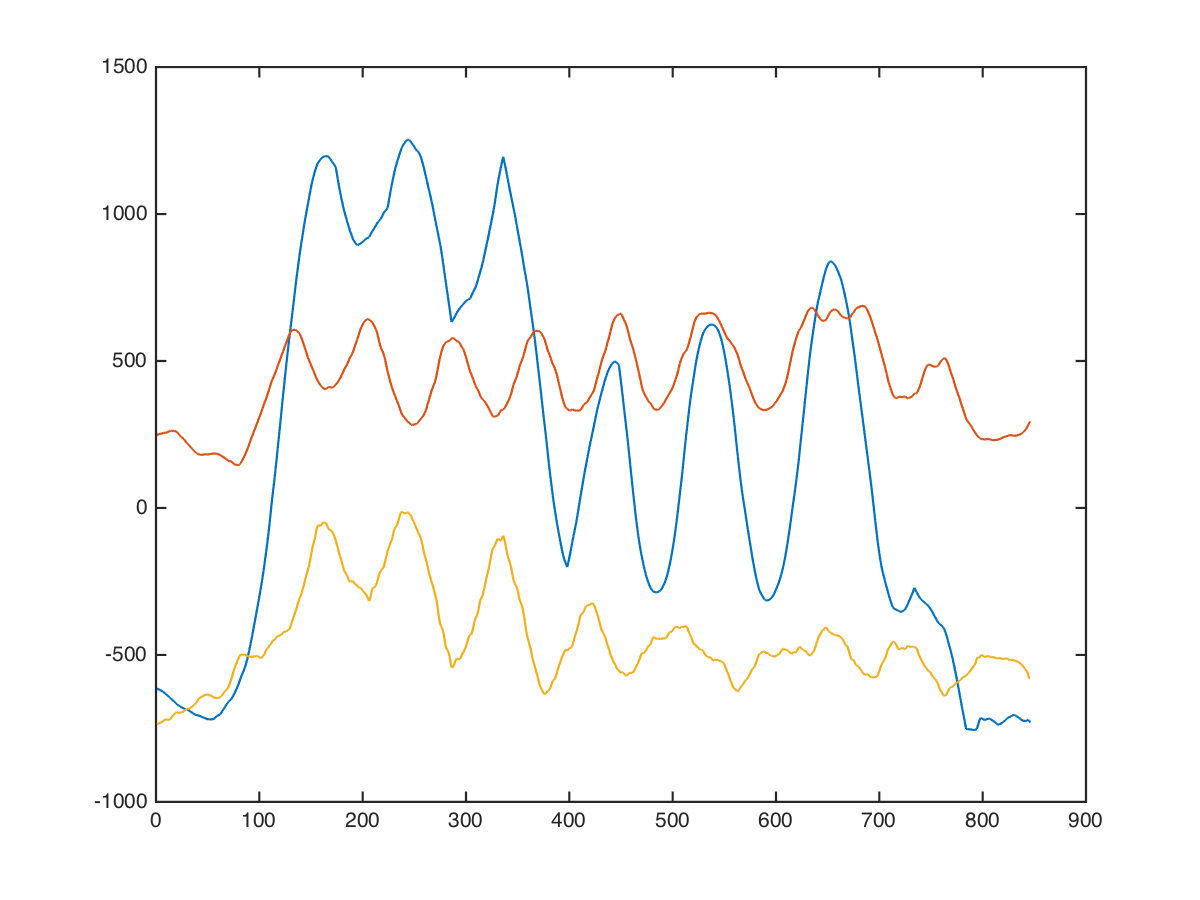

The table this chart was drawn from, first rows:
arms, straight-bar-triceps-extension, 60, 13, -552, 152, -840
arms, straight-bar-triceps-extension, 60, 13, -552, 148, -780
arms, straight-bar-triceps-extension, 60, 13, -554, 146, -706
arms, straight-bar-triceps-extension, 60, 13, -574, 160, -726
arms, straight-bar-triceps-extension, 60, 13, -582, 173, -731
arms, straight-bar-triceps-extension, 60, 13, -576, 183, -721
arms, straight-bar-triceps-extension, 60, 13, -576, 193, -752
arms, straight-bar-triceps-extension, 60, 13, -574, 204, -766
arms, straight-bar-triceps-extension, 60, 13, -570, 220, -730
arms, straight-bar-triceps-extension, 60, 13, -586, 228, -706
arms, straight-bar-triceps-extension, 60, 13, -606, 230, -678
arms, straight-bar-triceps-extension, 60, 13, -586, 204, -584
arms, straight-bar-triceps-extension, 60, 13, -586, 212, -631
arms, straight-bar-triceps-extension, 60, 13, -606, 252, -821
arms, straight-bar-triceps-extension, 60, 13, -622, 288, -872
arms, straight-bar-triceps-extension, 60, 13, -634, 312, -866
arms, straight-bar-triceps-extension, 60, 13, -638, 312, -766
arms, straight-bar-triceps-extension, 60, 13, -630, 319, -736
arms, straight-bar-triceps-extension, 60, 13, -616, 326, -731
arms, straight-bar-triceps-extension, 60, 13, -610, 312, -681
arms, straight-bar-triceps-extension, 60, 13, -613, 312, -671
arms, straight-bar-triceps-extension, 60, 13, -623, 326, -701
arms, straight-bar-triceps-extension, 60, 13, -638, 332, -744
arms, straight-bar-triceps-extension, 60, 13, -645, 322, -772
arms, straight-bar-triceps-extension, 60, 13, -635, 278, -756
arms, straight-bar-triceps-extension, 60, 13, -632, 243, -728
arms, straight-bar-triceps-extension, 60, 13, -632, 224, -698
arms, straight-bar-triceps-extension, 60, 13, -638, 310, -724
arms, straight-bar-triceps-extension, 60, 13, -630, 327, -726
arms, straight-bar-triceps-extension, 60, 13, -610, 277, -706
arms, straight-bar-triceps-extension, 60, 13, -590, 272, -704
arms, straight-bar-triceps-extension, 60, 13, -573, 280, -707
arms, straight-bar-triceps-extension, 60, 13, -563, 304, -717
arms, straight-bar-triceps-extension, 60, 13, -556, 291, -716
arms, straight-bar-triceps-extension, 60, 13, -554, 266, -714
arms, straight-bar-triceps-extension, 60, 13, -568, 292, -728
arms, straight-bar-triceps-extension, 60, 13, -586, 299, -754
arms, straight-bar-triceps-extension, 60, 13, -606, 289, -788
arms, straight-bar-triceps-extension, 60, 13, -640, 288, -850
arms, straight-bar-triceps-extension, 60, 13, -667, 280, -890
arms, straight-bar-triceps-extension, 60, 13, -677, 256, -870
arms, straight-bar-triceps-extension, 60, 13, -680, 230, -812
arms, straight-bar-triceps-extension, 60, 13, -679, 207, -745
arms, straight-bar-triceps-extension, 60, 13, -669, 197, -755
arms, straight-bar-triceps-extension, 60, 13, -662, 180, -748
arms, straight-bar-triceps-extension, 60, 13, -656, 154, -722
arms, straight-bar-triceps-extension, 60, 13, -665, 161, -711
arms, straight-bar-triceps-extension, 60, 13, -664, 176, -708
arms, straight-bar-triceps-extension, 60, 13, -640, 200, -724
arms, straight-bar-triceps-extension, 60, 13, -632, 208, -662
arms, straight-bar-triceps-extension, 60, 13, -632, 208, -580
arms, straight-bar-triceps-extension, 60, 13, -626, 214, -626
arms, straight-bar-triceps-extension, 60, 13, -636, 214, -648
arms, straight-bar-triceps-extension, 60, 13, -662, 208, -648
arms, straight-bar-triceps-extension, 60, 13, -668, 222, -652
arms, straight-bar-triceps-extension, 60, 13, -680, 235, -647
arms, straight-bar-triceps-extension, 60, 13, -704, 245, -617
arms, straight-bar-triceps-extension, 60, 13, -716, 241, -618
arms, straight-bar-triceps-extension, 60, 13, -721, 234, -636
arms, straight-bar-triceps-extension, 60, 13, -731, 260, -682
arms, straight-bar-triceps-extension, 60, 13, -741, 280, -689
... 835 more rows
